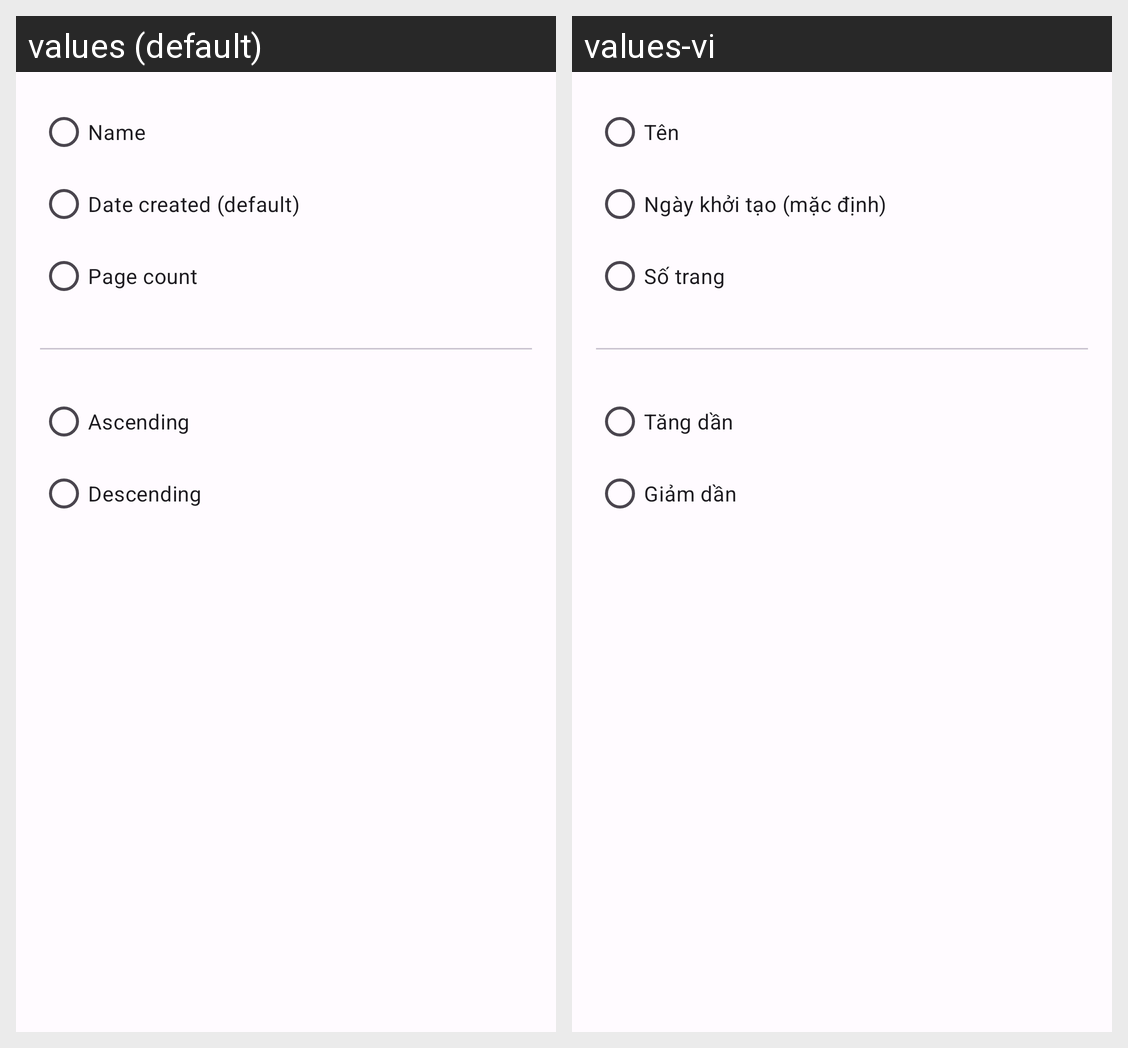

The Android screen above is rendered under two locales of the same app. Produce the string resources it draws, with the default and per-locale values.
Android screen res/layout/sort_dialog.xml rendered under 2 locales, left to right: values (default), values-vi. Device: Nexus 5 (rendered at 1080×1920; each locale shown at half size, 540×960, under a caption strip naming it); theme ScanPDFTheme.
Strings drawn on this screen, with the default value and each locale's value (text and hints the layout hard-codes, and strings that could not be matched under every locale, appear in the picture but are not listed):

name
  values: Name
  values-vi: Tên

date_created_default
  values: Date created (default)
  values-vi: Ngày khởi tạo (mặc định)

page_count
  values: Page count
  values-vi: Số trang

ascending
  values: Ascending
  values-vi: Tăng dần

descending
  values: Descending
  values-vi: Giảm dần
